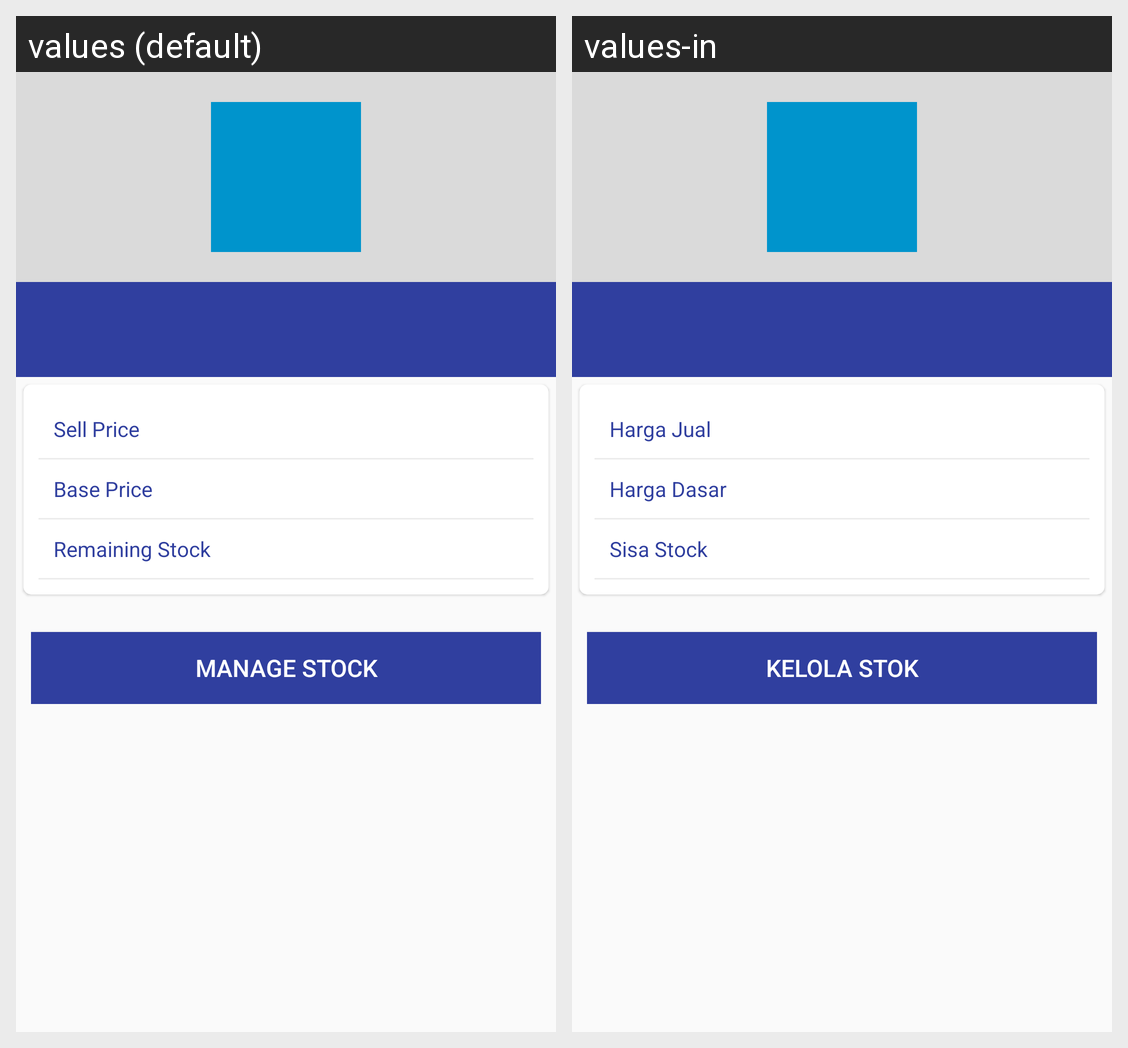

The Android screen above is rendered under two locales of the same app. Produce the string resources it draws, with the default and per-locale values.
Android screen res/layout/activity_product_detail.xml rendered under 2 locales, left to right: values (default), values-in. Device: Nexus 5 (rendered at 1080×1920; each locale shown at half size, 540×960, under a caption strip naming it); theme AppTheme.
Strings drawn on this screen, with the default value and each locale's value (text and hints the layout hard-codes, and strings that could not be matched under every locale, appear in the picture but are not listed):

sell_price
  values: Sell Price
  values-in: Harga Jual

init_price
  values: Base Price
  values-in: Harga Dasar

remaining_stock
  values: Remaining Stock
  values-in: Sisa Stock

manage_stock
  values: Manage Stock
  values-in: Kelola Stok
